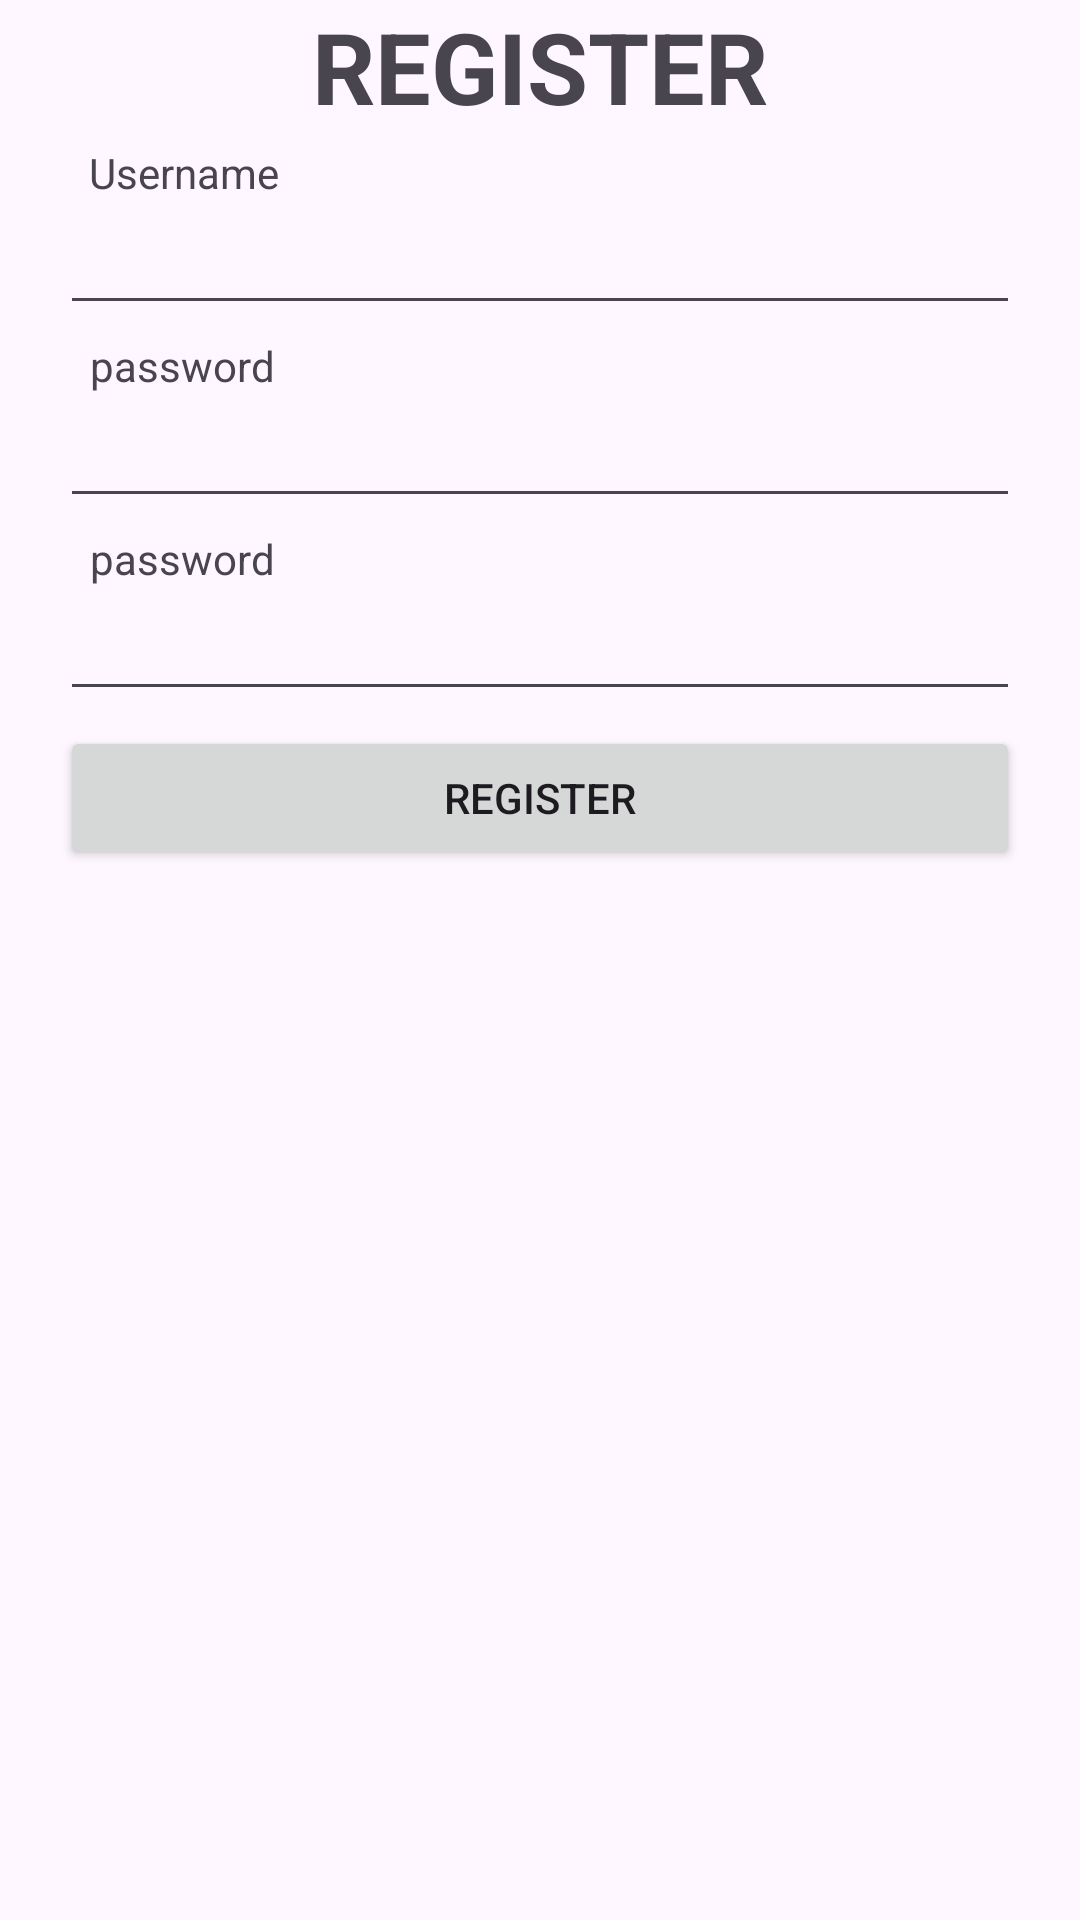

Layout XML and referenced resources for this Android screen:
<!-- AndroidManifest.xml: application theme Theme.AndroTask1 -->
<!-- res/layout/activity_register.xml -->
<?xml version="1.0" encoding="utf-8"?>
<androidx.constraintlayout.widget.ConstraintLayout xmlns:android="http://schemas.android.com/apk/res/android"
    xmlns:app="http://schemas.android.com/apk/res-auto"
    xmlns:tools="http://schemas.android.com/tools"
    android:layout_width="match_parent"
    android:layout_height="match_parent"
    tools:context=".RegisterActivity">


    <TextView
        android:id="@+id/textView"
        android:layout_width="wrap_content"
        android:layout_height="wrap_content"
        android:text="REGISTER"
        android:textSize="33sp"
        android:textStyle="bold"
        app:layout_constraintEnd_toEndOf="parent"
        app:layout_constraintStart_toStartOf="parent"
        tools:layout_editor_absoluteY="141dp" />

    <TextView
        android:id="@+id/to_username"
        android:layout_width="wrap_content"
        android:layout_height="wrap_content"
        android:layout_marginTop="4dp"
        android:text="Username"
        app:layout_constraintEnd_toEndOf="parent"
        app:layout_constraintHorizontal_bias="0.1"
        app:layout_constraintStart_toStartOf="parent"
        app:layout_constraintTop_toBottomOf="@+id/textView" />

    <EditText
        android:id="@+id/edt_username"
        android:layout_width="match_parent"
        android:layout_height="wrap_content"
        android:layout_marginEnd="20dp"
        android:layout_marginStart="20dp"
        android:layout_marginBottom="15dp"
        app:layout_constraintTop_toBottomOf="@+id/to_username" />

    <TextView
        android:id="@+id/to_password"
        android:layout_width="wrap_content"
        android:layout_height="wrap_content"
        android:layout_marginTop="4dp"
        android:text="password"
        app:layout_constraintEnd_toEndOf="parent"
        app:layout_constraintHorizontal_bias="0.1"
        app:layout_constraintStart_toStartOf="parent"
        app:layout_constraintTop_toBottomOf="@+id/edt_username" />

    <EditText
        android:id="@+id/edt_password"
        android:layout_width="match_parent"
        android:layout_height="wrap_content"
        android:layout_marginEnd="20dp"
        android:layout_marginStart="20dp"
        android:layout_marginBottom="15dp"
        app:layout_constraintTop_toBottomOf="@+id/to_password" />

    <TextView
        android:id="@+id/to_confirm_password"
        android:layout_width="wrap_content"
        android:layout_height="wrap_content"
        android:layout_marginTop="4dp"
        android:text="password"
        app:layout_constraintEnd_toEndOf="parent"
        app:layout_constraintHorizontal_bias="0.1"
        app:layout_constraintStart_toStartOf="parent"
        app:layout_constraintTop_toBottomOf="@+id/edt_password" />

    <EditText
        android:id="@+id/edt_confirm_password"
        android:layout_width="match_parent"
        android:layout_height="wrap_content"
        android:layout_marginEnd="20dp"
        android:layout_marginStart="20dp"
        android:layout_marginBottom="15dp"
        app:layout_constraintTop_toBottomOf="@+id/to_confirm_password" />

    <Button
        android:id="@+id/btn_register"
        android:layout_width="match_parent"
        android:layout_height="wrap_content"
        android:text="REGISTER"
        android:layout_marginTop="5dp"
        android:layout_marginStart="20dp"
        android:layout_marginEnd="20dp"
        app:layout_constraintTop_toBottomOf="@+id/edt_confirm_password" />

</androidx.constraintlayout.widget.ConstraintLayout>
<!-- resources referenced by this layout -->
<resources>
  <style name="Theme.AndroTask1" parent="Base.Theme.AndroTask1" />
  <style name="Base.Theme.AndroTask1" parent="Theme.Material3.DayNight.NoActionBar">
          
          
      </style>
</resources>
